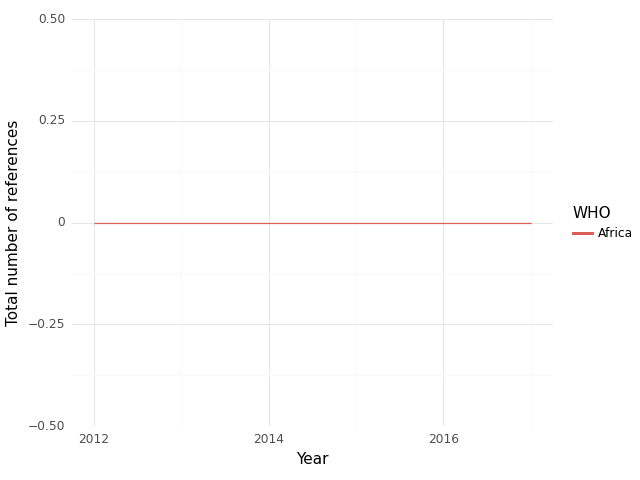

The table this chart was drawn from, first rows:
, WHO, Year, intersection, climate, health, sum
0, Africa, 2012, 0.0, 0.0, 26.0, 26.0
1, Africa, 2017, 0.0, 0.0, 8.0, 8.0
